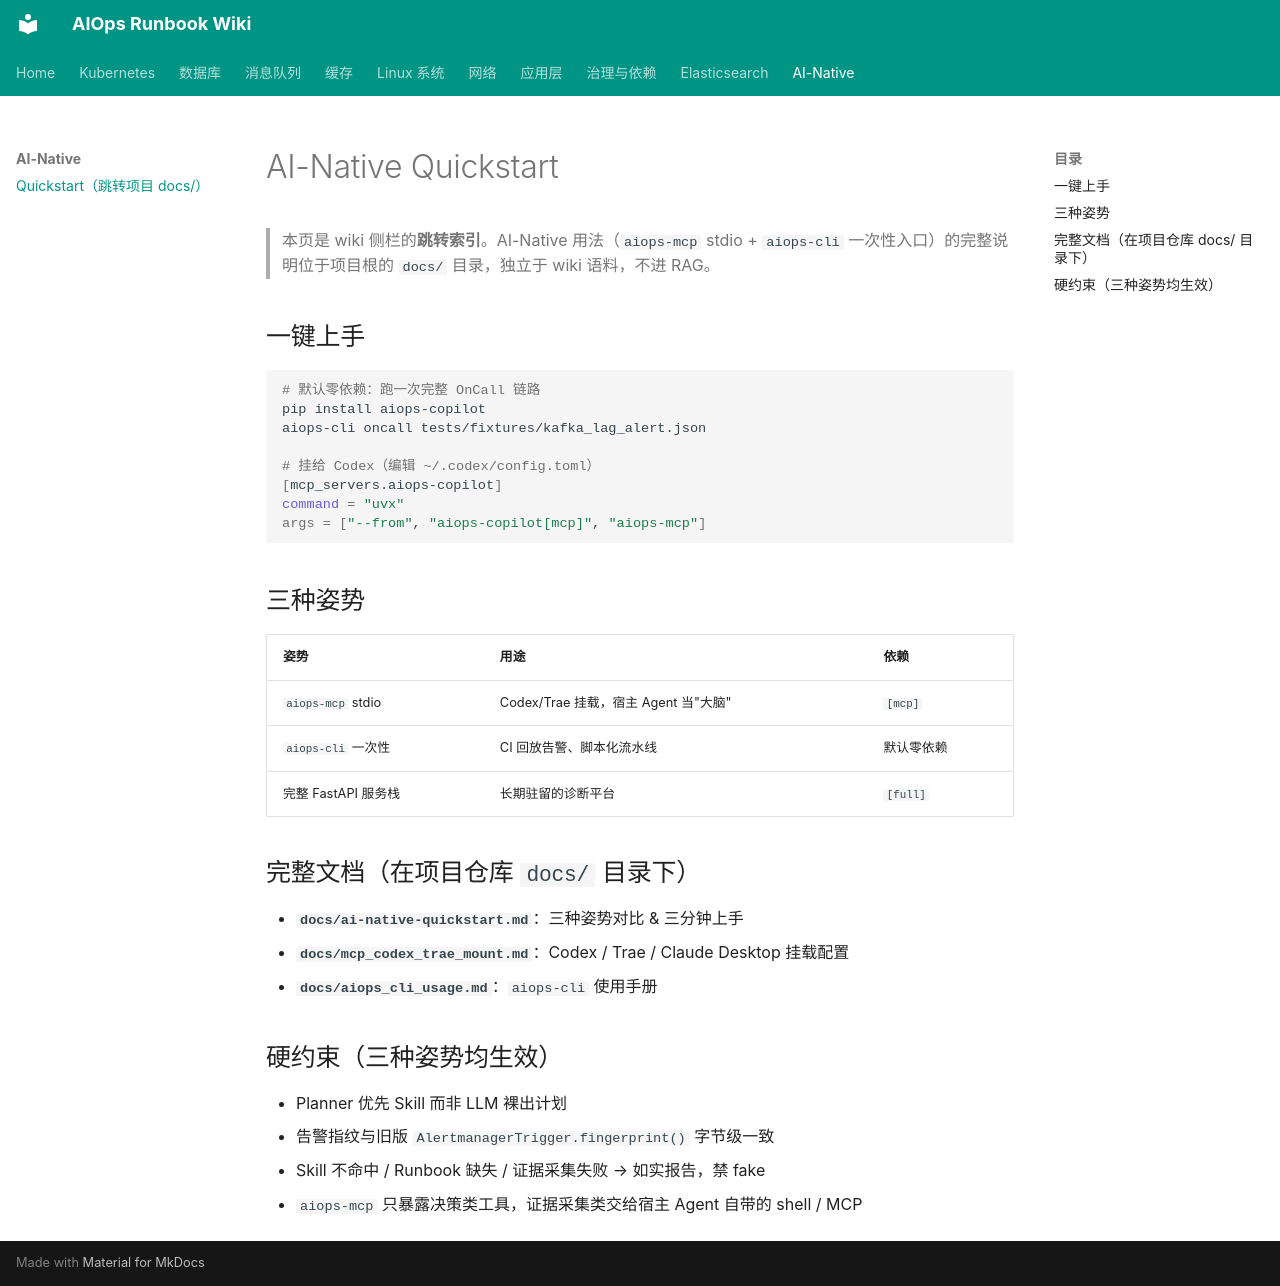

repository: linhongyu510/aiops-copilot · page: ai_native_quickstart/index.html · generator: mkdocs

# AI-Native Quickstart

> 本页是 wiki 侧栏的**跳转索引**。AI-Native 用法（`aiops-mcp` stdio + `aiops-cli`
> 一次性入口）的完整说明位于项目根的 `docs/` 目录，独立于 wiki 语料，不进 RAG。

## 一键上手

```bash
# 默认零依赖：跑一次完整 OnCall 链路
pip install aiops-copilot
aiops-cli oncall tests/fixtures/kafka_lag_alert.json

# 挂给 Codex（编辑 ~/.codex/config.toml）
[mcp_servers.aiops-copilot]
command = "uvx"
args = ["--from", "aiops-copilot[mcp]", "aiops-mcp"]
```

## 三种姿势

| 姿势 | 用途 | 依赖 |
|---|---|---|
| `aiops-mcp` stdio | Codex/Trae 挂载，宿主 Agent 当"大脑" | `[mcp]` |
| `aiops-cli` 一次性 | CI 回放告警、脚本化流水线 | 默认零依赖 |
| 完整 FastAPI 服务栈 | 长期驻留的诊断平台 | `[full]` |

## 完整文档（在项目仓库 `docs/` 目录下）

- **`docs/ai-native-quickstart.md`**：三种姿势对比 & 三分钟上手
- **`docs/mcp_codex_trae_mount.md`**：Codex / Trae / Claude Desktop 挂载配置
- **`docs/aiops_cli_usage.md`**：`aiops-cli` 使用手册

## 硬约束（三种姿势均生效）

- Planner 优先 Skill 而非 LLM 裸出计划
- 告警指纹与旧版 `AlertmanagerTrigger.fingerprint()` 字节级一致
- Skill 不命中 / Runbook 缺失 / 证据采集失败 → 如实报告，禁 fake
- `aiops-mcp` 只暴露决策类工具，证据采集类交给宿主 Agent 自带的 shell / MCP
